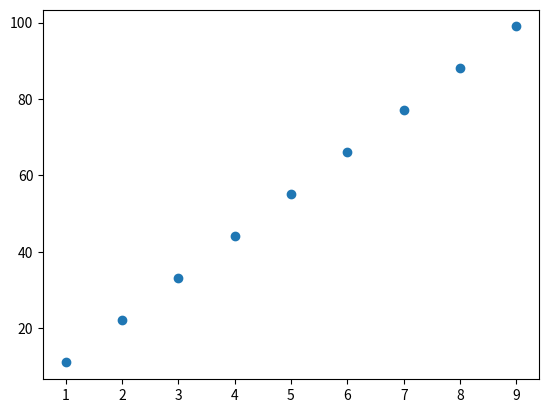

This figure's Python source:
#Scatter Plot
import matplotlib.pyplot as plt 
x = [1,2,3,4,5,6,7,8,9]
y = [11,22,33,44,55,66,77,88,99]
plt.scatter(x,y)
plt.show()